Run: headless pygame with SDL's dummy video driver; simulated clock (each Clock.tick advances the game by its frame time, no real sleeping); random seed 0; keys injected as events and as key.get_pressed() state; no mouse input.
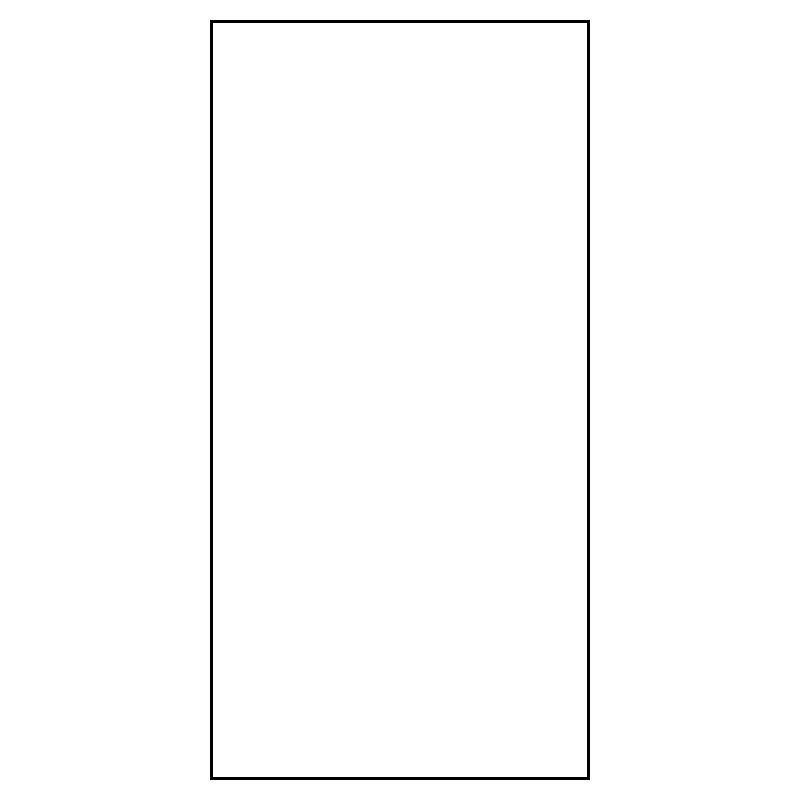
Frame 1 of 4 · flips 1–60 · no input
Frame 2 of 4 · flips 61–180 · tapped SPACE, RETURN · held RIGHT (→), D · screen unchanged from frame 1, image omitted
Frame 3 of 4 · flips 181–300 · held DOWN (↓), S · screen unchanged from frame 2, image omitted
Frame 4 of 4 · flips 301–420 · held LEFT (←), A, UP (↑), W · screen unchanged from frame 3, image omitted

The pygame program that drew these frames:

import pygame
import sys

def draw_border(width, height):
    # Calculate 95% of the screen width and height
    border_width = int(0.95 * width)
    border_height = int(0.95 * height)

    border_scale = (10, 20)

    # Width and height to fit the scale
    border_width = min(border_width, border_height * border_scale[0] // border_scale[1])
    border_height = min(border_height, border_width * border_scale[1] // border_scale[0])

    # Position to center the border
    border_x = (width - border_width) / 2
    border_y = (height - border_height) / 2

    return border_x, border_y, border_width, border_height

def main():
    # Initialize Pygame
    pygame.init()

    # Colors
    BLACK = (0, 0, 0)
    WHITE = (255, 255, 255)
    RED = (255, 0, 0)

    # Set up display
    width, height = 800, 800
    screen = pygame.display.set_mode((width, height))
    pygame.display.set_caption("Tetris")

    # Set up border
    border_x, border_y, border_width, border_height = draw_border(width, height)

    # Font
    font = pygame.font.Font(None, 36)

    # # Sprites
    # all_sprites = pygame.sprite.Group()
    # placeholder_square = pygame.draw.rect(screen, RED, (0, 0, 50, 50))
    # all_sprites.add(placeholder_square)


    while True:
        for event in pygame.event.get():
            if event.type == pygame.QUIT: # Exits game if user clicks quit
                pygame.quit()
                sys.exit()

        # Background color
        screen.fill(WHITE)

        # Draw the border
        pygame.draw.rect(screen, BLACK, (border_x, border_y, border_width, border_height), 3)

        # # Update the sprites on screen
        # all_sprites.update()

        # # Draw sprites
        # all_sprites.draw(screen)

        # Update display
        pygame.display.flip()

        # Cap the frame rate
        pygame.time.Clock().tick(60)

if __name__ == "__main__":
    main()
